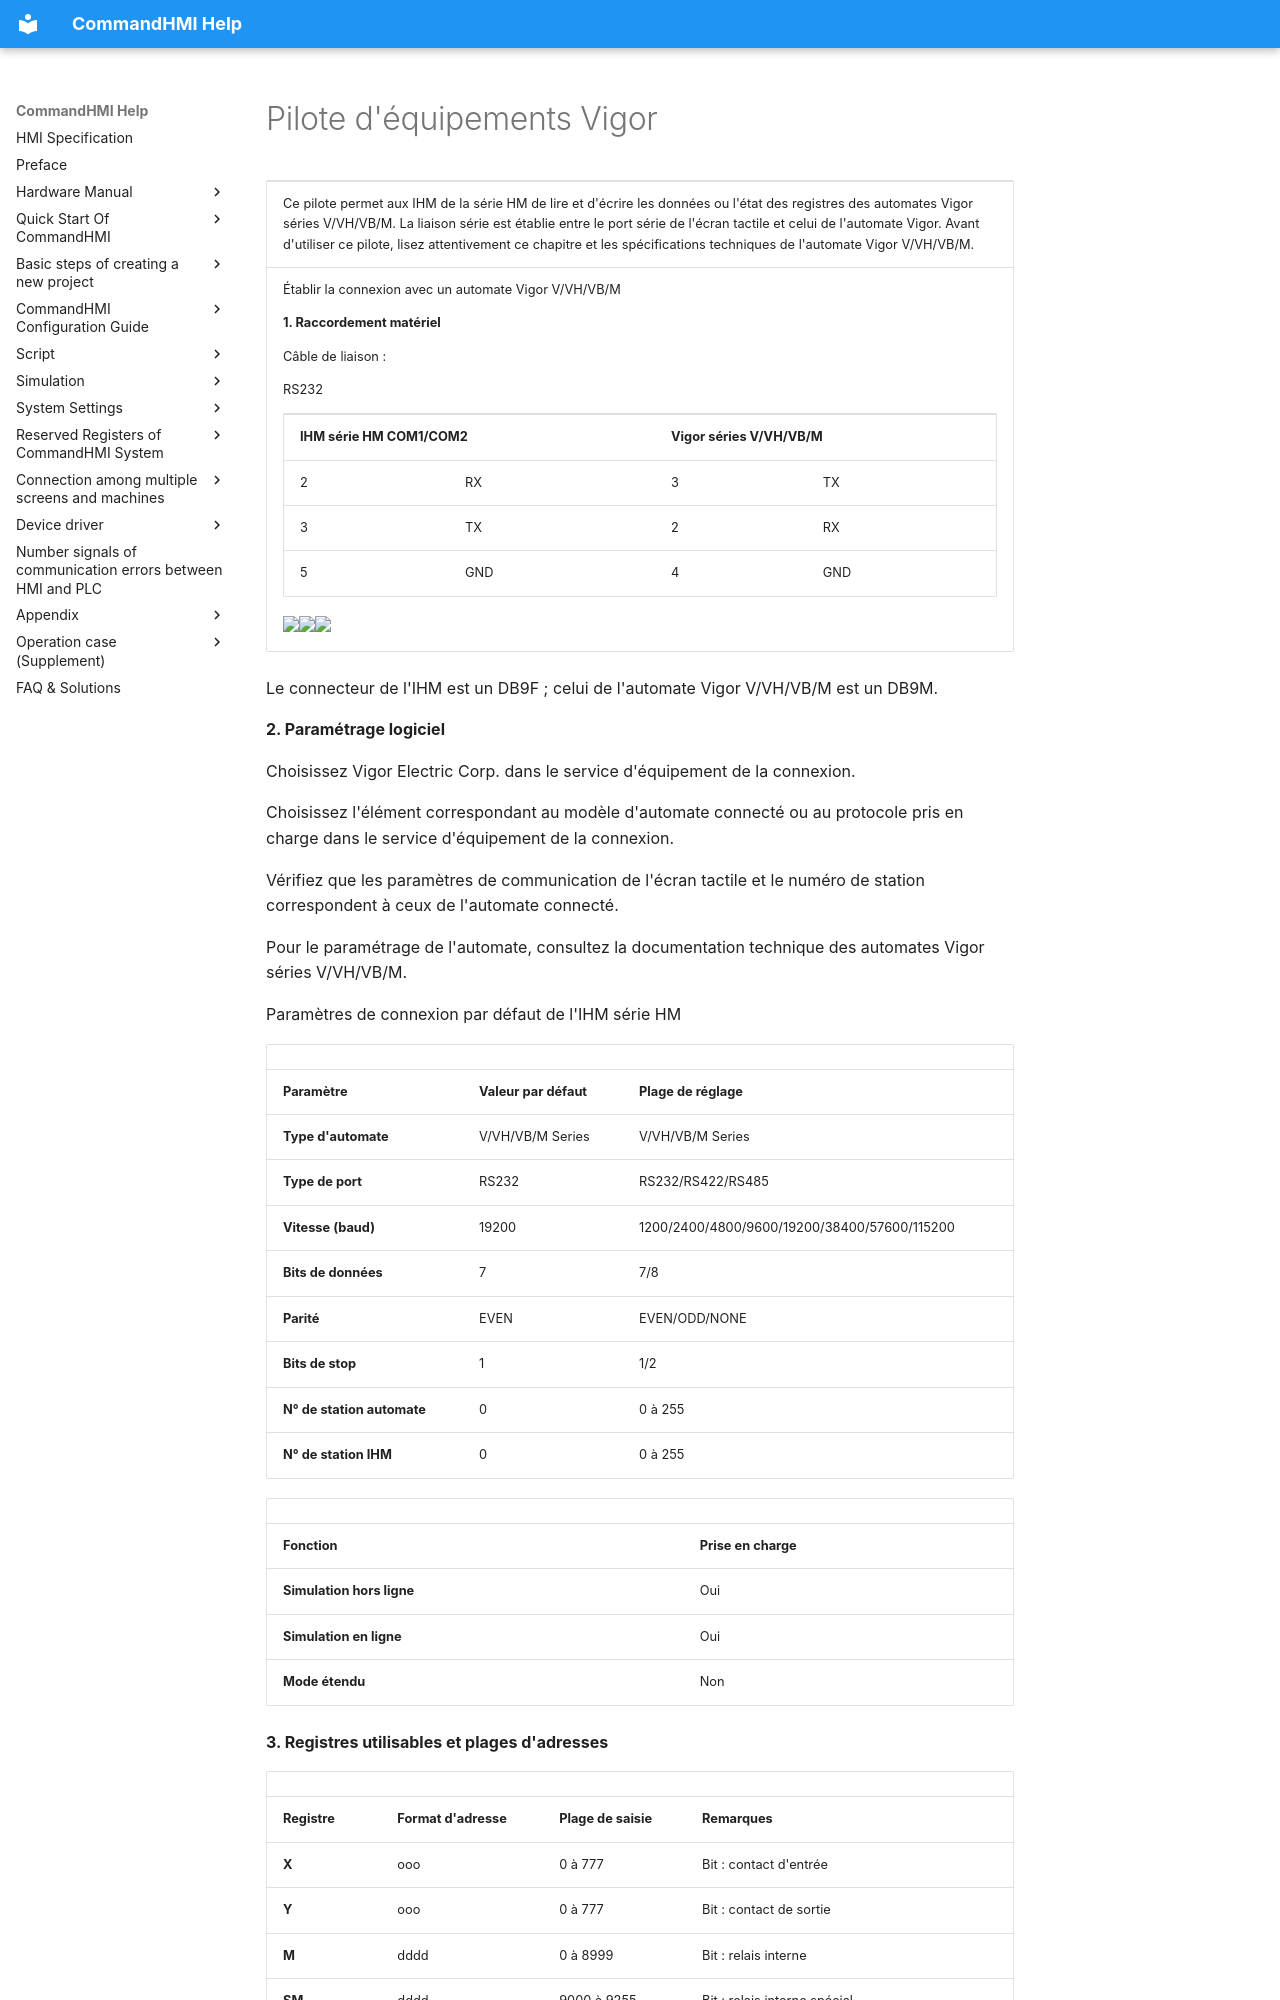

repository: AceAutomation/commandhmi-aide · page: fr/drivers/vigor.html · generator: mkdocs

# Pilote d'équipements Vigor

<table>
<colgroup>
<col style="width: 100%" />
</colgroup>
<tbody>
<tr class="odd">
<td><p>Ce pilote permet aux IHM de la série HM de lire et d'écrire les données ou l'état des registres des automates Vigor séries V/VH/VB/M. La liaison série est établie entre le port série de l'écran tactile et celui de l'automate Vigor. Avant d'utiliser ce pilote, lisez attentivement ce chapitre et les spécifications techniques de l'automate Vigor V/VH/VB/M.</p></td>
</tr>
<tr class="even">
<td><p>Établir la connexion avec un automate Vigor V/VH/VB/M</p>
<p><strong>1.  Raccordement matériel</strong></p>
<p>Câble de liaison :</p>
<p>RS232 <span id="OLE_LINK3"></span><span id="OLE_LINK2"></span></p>
<table>
<tbody>
<tr class="odd">
<td colspan="2"><p><strong>IHM série HM COM1/COM2</strong></p></td>
<td colspan="2"><p><strong>Vigor séries V/VH/VB/M</strong></p></td>
</tr>
<tr class="even">
<td><p>2</p></td>
<td><p>RX</p></td>
<td><p>3</p></td>
<td><p>TX</p></td>
</tr>
<tr class="odd">
<td><p>3</p></td>
<td><p>TX</p></td>
<td><p>2</p></td>
<td><p>RX</p></td>
</tr>
<tr class="even">
<td><p>5</p></td>
<td><p>GND</p></td>
<td><p>4</p></td>
<td><p>GND</p></td>
</tr>
</tbody>
</table>
<p><img src="../../drivers/vigor.files/image002.gif" width="63" /><img src="../../drivers/vigor.files/image003.gif" width="318" /><img src="../../drivers/vigor.files/image004.gif" width="130" /></p></td>
</tr>
</tbody>
</table>

Le connecteur de l'IHM est un DB9F ; celui de l'automate Vigor V/VH/VB/M est un DB9M.

**2. Paramétrage logiciel**

Choisissez Vigor Electric Corp. dans le service d'équipement de la connexion.

Choisissez l'élément correspondant au modèle d'automate connecté ou au protocole pris en charge dans le service d'équipement de la connexion.

Vérifiez que les paramètres de communication de l'écran tactile et le numéro de station correspondent à ceux de l'automate connecté.

Pour le paramétrage de l'automate, consultez la documentation technique des automates Vigor séries V/VH/VB/M.

Paramètres de connexion par défaut de l'IHM série HM

|                             |                             |                                              |
|-----------------------------|-----------------------------|----------------------------------------------|
| **Paramètre**               | **Valeur par défaut**       | **Plage de réglage**                         |
| **Type d'automate**         | V/VH/VB/M Series            | V/VH/VB/M Series                             |
| **Type de port**            | RS232                       | RS232/RS422/RS485                            |
| **Vitesse (baud)**          | 19200                       | 1200/2400/4800/9600/19200/38400/57600/115200 |
| **Bits de données**         | 7                           | 7/8                                          |
| **Parité**                  | EVEN                        | EVEN/ODD/NONE                                |
| **Bits de stop**            | 1                           | 1/2                                          |
| **N° de station automate**  | 0                           | 0 à 255                                      |
| **N° de station IHM**       | 0                           | 0 à 255                                      |

|                         |                             |
|-------------------------|-----------------------------|
| **Fonction**            | **Prise en charge**         |
| **Simulation hors ligne** | Oui                       |
| **Simulation en ligne**   | Oui                       |
| **Mode étendu**         | Non                         |

**3. Registres utilisables et plages d'adresses**
